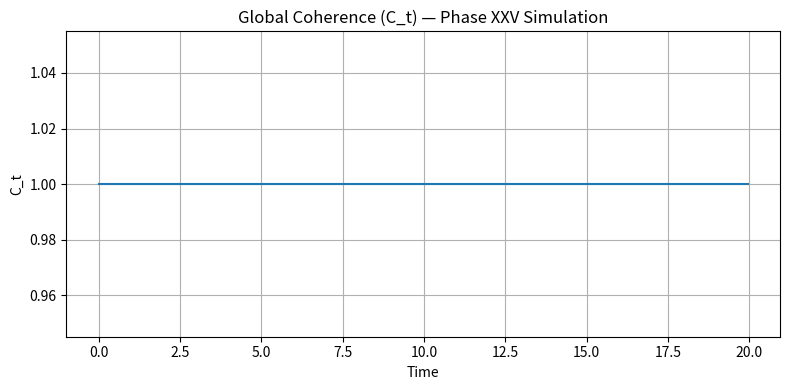
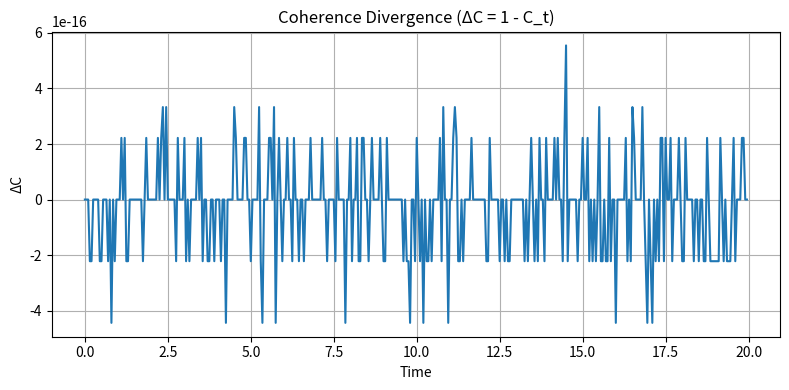
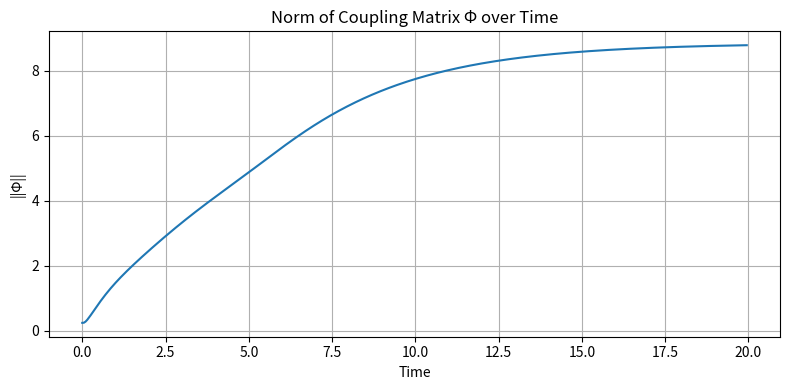
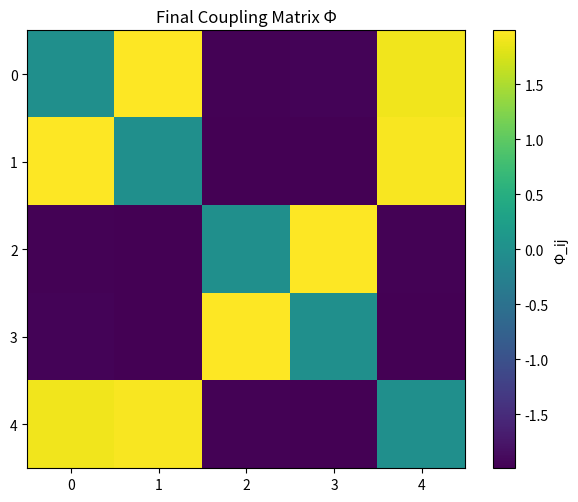

The script that saved these images, in order:
# Phase XXV — Simplified Meta-Learning Simulation (Imprint Field Framework)
# Author: Simulation & Development GPT
# Purpose: Demonstrate hierarchical coupling and meta-learning dynamics across five field layers.

import numpy as np
import matplotlib.pyplot as plt

np.random.seed(42)

# Simulation parameters
n_layers = 5
T = 400
dt = 0.05
times = np.arange(T) * dt

# Physical / dynamical parameters
H = np.linspace(0.8, 1.2, n_layers) * 2.0 * np.pi
Omega_m = 0.6
chi_m = 0.15
gamma = 0.5
psi_drive = 0.0

psi = (0.8 + 0.2 * np.random.randn(n_layers)) * np.exp(1j * 2*np.pi*np.random.rand(n_layers))
Phi = 0.05 * (np.random.randn(n_layers, n_layers))
np.fill_diagonal(Phi, 0.0)

C_t = np.zeros(T)
DeltaC_t = np.zeros(T)
Phi_norm_t = np.zeros(T)
psi_mags = np.zeros((T, n_layers))

def compute_pairwise_coherence(ps):
    n = len(ps)
    if n < 2:
        return 1.0
    tot, count = 0.0, 0
    for i in range(n):
        for j in range(i+1, n):
            overlap = np.vdot(ps[i], ps[j])
            denom = np.abs(ps[i]) * np.abs(ps[j])
            val = (np.abs(overlap) / denom)**2 if denom > 1e-12 else 0.0
            tot += val
            count += 1
    return tot / max(1, count)

for t in range(T):
    C = compute_pairwise_coherence(psi)
    C_t[t], DeltaC_t[t] = C, 1.0 - C
    Phi_norm_t[t] = np.linalg.norm(Phi, ord='fro')
    psi_mags[t, :] = np.abs(psi)

    psi_dot = np.zeros(n_layers, dtype=complex)
    for i in range(n_layers):
        h_term = -1j * H[i] * psi[i]
        coupling = np.sum(Phi[i, :] * psi)
        meta_correction = Omega_m * (1.0 - np.abs(psi[i])**2) * psi[i]
        psi_dot[i] = h_term + coupling + meta_correction + psi_drive

    psi += dt * psi_dot

    pair_term = np.real(np.outer(np.conj(psi), psi))
    mags = np.outer(np.abs(psi), np.abs(psi))
    safe_mags = np.where(mags < 1e-12, 1.0, mags)
    normalized_pair = pair_term / safe_mags

    decoherence_factor = (1.0 - compute_pairwise_coherence(psi))
    dPhi = Omega_m * (normalized_pair - gamma * Phi) - chi_m * decoherence_factor
    np.fill_diagonal(dPhi, 0.0)
    Phi += dt * dPhi

# Visualization
plt.figure(figsize=(8, 4))
plt.plot(times, C_t)
plt.title("Global Coherence (C_t) — Phase XXV Simulation")
plt.xlabel("Time")
plt.ylabel("C_t")
plt.grid(True)
plt.tight_layout()
plt.show()

plt.figure(figsize=(8, 4))
plt.plot(times, DeltaC_t)
plt.title("Coherence Divergence (ΔC = 1 - C_t)")
plt.xlabel("Time")
plt.ylabel("ΔC")
plt.grid(True)
plt.tight_layout()
plt.show()

plt.figure(figsize=(8, 4))
plt.plot(times, Phi_norm_t)
plt.title("Norm of Coupling Matrix Φ over Time")
plt.xlabel("Time")
plt.ylabel("||Φ||")
plt.grid(True)
plt.tight_layout()
plt.show()

plt.figure(figsize=(6, 5))
plt.imshow(Phi, aspect='equal')
plt.title("Final Coupling Matrix Φ")
plt.colorbar(label="Φ_ij")
plt.tight_layout()
plt.show()

print({
    'final_global_coherence': float(C_t[-1]),
    'final_deltaC': float(DeltaC_t[-1]),
    'final_Phi_norm': float(Phi_norm_t[-1])
})
